Run: headless pygame with SDL's dummy video driver; simulated clock (each Clock.tick advances the game by its frame time, no real sleeping); random seed 0; keys injected as events and as key.get_pressed() state; no mouse input.
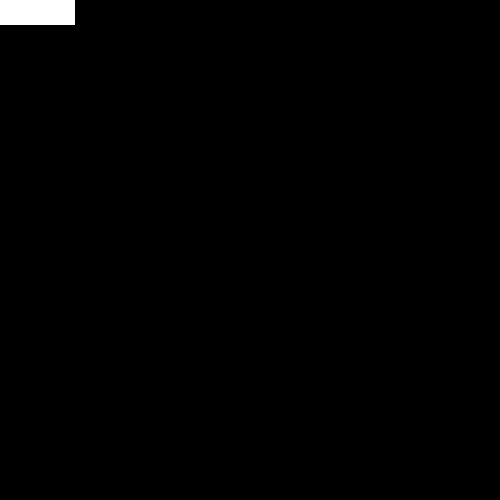
Frame 1 of 4 · flips 1–60 · no input
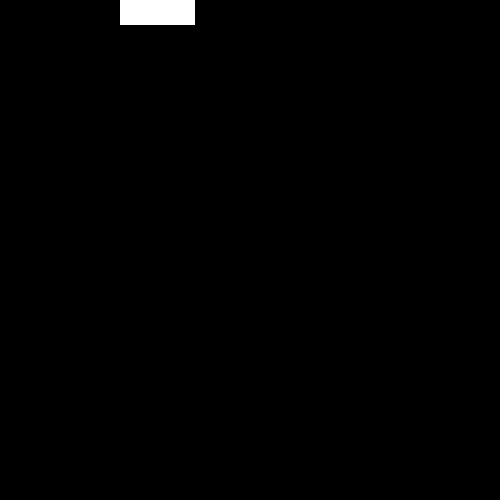
Frame 2 of 4 · flips 61–180 · tapped SPACE, RETURN · held RIGHT (→), D
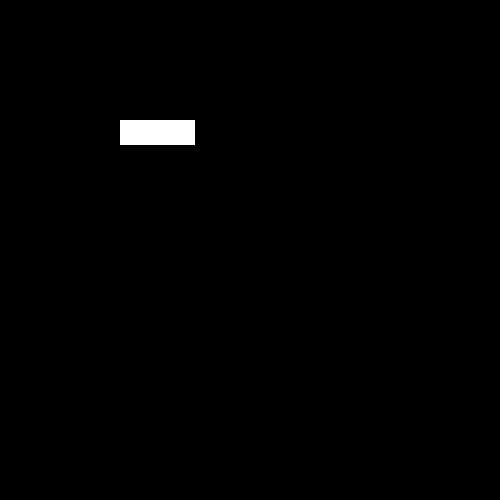
Frame 3 of 4 · flips 181–300 · held DOWN (↓), S
Frame 4 of 4 · flips 301–420 · held LEFT (←), A, UP (↑), W · screen same as frame 1, image omitted

The pygame program that drew these frames:

import pygame

# what we do:
# 1. create window
# 2. create / draw a dummy player
# 3. move the player

# player as a sprite
class Player(pygame.sprite.Sprite):
    def __init__(self):
        super(Player, self).__init__()
        self.surf = pygame.Surface((75, 25))
        self.surf.fill((255, 255, 255))
        self.rect = self.surf.get_rect()

    def update(self, pressed_keys):
        if pressed_keys[pygame.K_UP]:
            self.rect.move_ip(0, -1)
        if pressed_keys[pygame.K_DOWN]:
            self.rect.move_ip(0, 1)
        if pressed_keys[pygame.K_LEFT]:
            self.rect.move_ip(-1, 0)
        if pressed_keys[pygame.K_RIGHT]:
            self.rect.move_ip(1, 0)

        if self.rect.left < 0:
            self.rect.left = 0
        if self.rect.right > SCREEN_WIDTH:
            self.rect.right = SCREEN_WIDTH
        if self.rect.bottom > SCREEN_HEIGHT:
            self.rect.bottom = SCREEN_HEIGHT
        if self.rect.top < 0:
            self.rect.top = 0

pygame.init()
SCREEN_WIDTH = 500
SCREEN_HEIGHT = 500
screen = pygame.display.set_mode([SCREEN_WIDTH, SCREEN_HEIGHT])

player = Player()

running = True
while running:
    for event in pygame.event.get():
        if event.type == pygame.QUIT:
            running = False

    pressed_keys = pygame.key.get_pressed()
    player.update(pressed_keys)

    screen.fill((0, 0, 0))

    screen.blit(player.surf, player.rect)

    pygame.display.flip()
pygame.quit()
